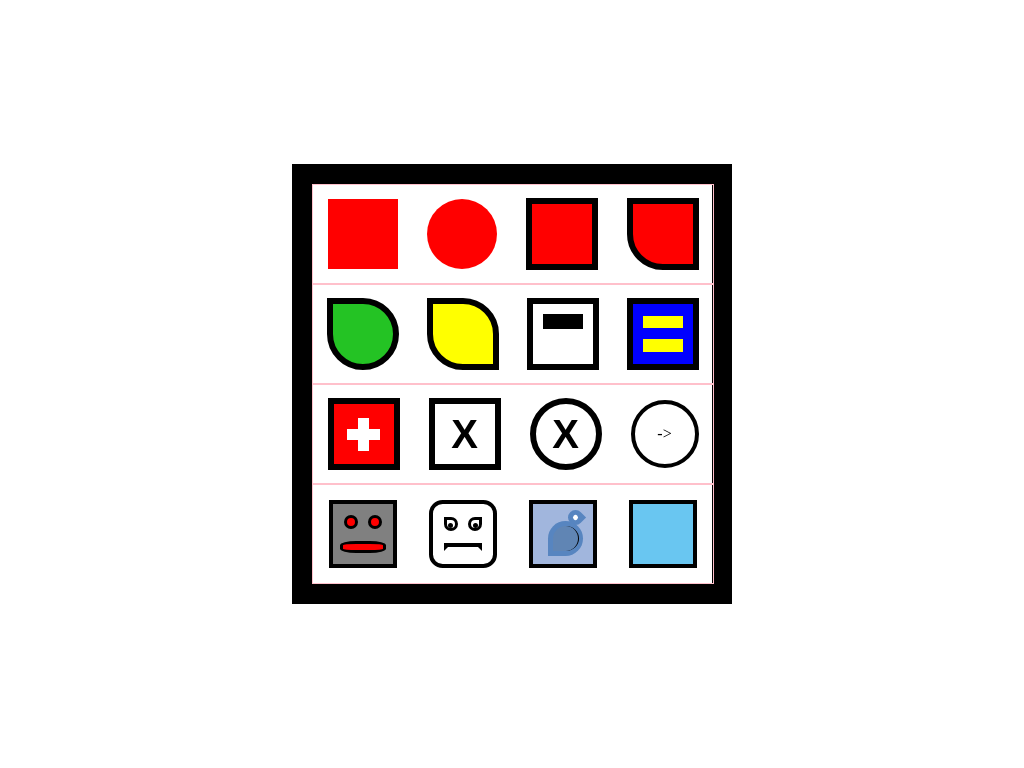

Reproduce this picture with HTML and CSS.

<!-- file: myfile.html -->
<html>
    <head>
        <link rel="stylesheet" href="./myfile.css">
    </head>
    <body>
        <div class="container">

            <div class='row'>
                <div class="item a"></div>
                <div class="item b"></div>
                <div class="item c"></div>
                <div class="item d"></div>
            </div>

            <div class='row'>
                <div class="item e"></div>
                <div class="item f"></div>
                <div class="item g">
                    <div style="
                        width: 40px;
                        background-color: black;
                        height: 15px;
                        margin: 10px 10px 30px 10px;
                    "></div>
                </div>
                <div class="item h">
                    <div style="
                        width: 40px;
                        background-color: yellow;
                        height: 12px;
                    "></div>
                    <div style="
                        width: 40px;
                        background-color: yellow;
                        height: 13px;
                    "></div>
                </div>
            </div>

            <div class='row'>
                <div class="item i">
                    <div style="border: 1px dotted red;" class="plus"></div>
                </div>
                <div class="item j">X</div>
                <div class="item k">X</div>
                <div class="item l"> -></div>
            </div>

            <div class='row'>
                <div class="item m">
                    <div style="display: flex; flex-direction: row; justify-content: space-evenly; width: 100%;">
                        <div class="eye1"></div>
                        <div class="eye1"></div>
                    </div>
                    <div class="mouth1"></div>
                </div>
                <div class="item n">
                    <div style="display: flex; flex-direction: row; justify-content: space-evenly; width: 100%;">
                        <div class="eye2">
                            <div class="eyeball"></div>
                        </div>
                        <div class="eye3">
                            <div class="eyeball"></div>
                        </div>
                    </div>
                    <div class="mouth2"></div>
                </div>
                <div class="item o">
                    <div class="bird-head">
                        <div class="bird-eye"></div>
                    </div>
                    <div class="bird-body">
                        <div class="bird-body-2"></div>
                    </div>
                </div>
                <div class="item p"></div>
            </div>

        </div>
    </body>
</html>



/* file: myfile.css */
body{ 
    display: flex;
    justify-content: center;
    align-items: center;
}

.container {
    display: flex;
    height: 400px;
    width: 400px;
    border: 20px solid black;
    display: flex;
    flex-direction: column;
}

.row {
    height: 100px;
    width: 400px;
    border: 1px solid pink;
    display: flex;
    flex-direction: row;
    justify-content: space-around;
    align-items: center ;
}

.item {
    width: 60px;
    height: 60px;

}

.a {
    width: 70px;
    height: 70px;
    background-color: rgb(255, 0, 0);
}

.b {
    width: 70px;
    height: 70px;
    background-color: rgb(255, 0, 0);
    border-radius: 50%;
}

.c {
    background-color: rgb(255, 0, 0);
    border: 6px solid black;
}

.d {
    background-color: rgb(255, 0, 0);
    border: 6px solid black;
    border-bottom-left-radius: 50%;
}

.e {
    background-color: rgb(36, 195, 36);
    border: 6px solid black;
    border-radius: 0 50% 50% 50%;
}

.f {
    background-color: yellow;
    border: 6px solid black;
    border-radius: 0 50% 0 50%;
}

.g {
    border: 6px solid black;
}

.h {
    border: 6px solid black;
    background-color: blue;
    display: flex;
    flex-direction: column;
    justify-content: space-evenly;
    align-items: center;
}

.i {
    border: 6px solid black;
    background-color: red;
    display: flex;
    justify-content: center;
    align-items: center;
}

.plus {
    border: 1px dotted white;
    width: 3px;
    height: 3px;
    background-color: white;
    box-sizing: border-box;
    transform: scale(11);
}

.j {
    border: 6px solid black;
    font-family: sans-serif ;
    font-weight: 900;
    font-size: 40;
    display: flex;
    justify-content: center;
    align-items: center;
}

.k {
    border: 6px solid black;
    font-family: sans-serif ;
    font-weight: 900;
    font-size: 40;
    display: flex;
    justify-content: center;
    align-items: center;
    border-radius: 50%;
}

.l {
    border: 4px solid black;
    display: flex;
    justify-content: center;
    align-items: center;
    border-radius: 50%;
}


.m {
    border: 4px solid black;
    background-color: gray;
    display: flex;
    flex-direction: column;
    justify-content: space-evenly;
    align-items: center;
}

.eye1 {
    height: 8px;
    width: 8px;
    border-radius: 50%;
    border: 3px solid black;
    background-color: red;
}

.mouth1 {
    width: 40px;
    height: 6px;
    background-color: red;
    border: 3px solid black;
    border-radius: 35%;
}

.n {
    border: 4px solid black;
    display: flex;
    flex-direction: column;
    justify-content: space-evenly;
    align-items: center;
    border-radius: 20%;
}

.eye2 {
    height: 8px;
    width: 8px;
    border-radius: 0 50% 50% 50%;
    border: 3px solid black;
    display: flex;
    align-items: flex-end;
    justify-content: center;
}
.eye3 {
    height: 8px;
    width: 8px;
    border-radius: 50% 0 50% 50%;
    border: 3px solid black;
    display: flex;
    align-items: flex-end;
    justify-content: center;
}

.eyeball {
    height:1px;
    width: 1px;
    border-radius: 50%;
    border: 2px solid black;
    background-color: black;
}

.mouth2 {
    width: 30px;
    height: 0px;
    border-top: 4px solid black;
    border-right: 4px solid black;
    border-left: 4px solid black;
    border-bottom: 4px solid transparent;
}

.o {
    width: 50px;
    display: flex;
    flex-direction: column;
    justify-content: space-around;
    align-items: flex-end;
    border: 4px solid black;
    background-color: rgb(161, 182, 221);
    padding-right: 10px;
}

.bird-head {
    margin-top: 5px;
    height: 15px;
    width: 15px;
    border-radius: 50% 0 50% 50%;
    background-color: rgb(87, 133, 192);  
    transform: rotate(45deg);
    display: flex;
    align-items: center;
    justify-content: center;
}

.bird-eye {
    height: 5px;
    width: 5px;
    border-radius: 50%;
    background-color: white;
    margin: 0;
}

.bird-body {
    height: 35px;
    width: 35px;
    border-radius: 50% 50% 50% 0;
    background-color: rgb(87, 133, 192); 
    position: relative;
    top: -6.5px;
    display:flex;
    justify-content: center;
    align-items: center;
}

.bird-body-2 {
    height: 25px;
    width: 25px;
    border-radius: 50% 50% 50% 0;
    background-color: rgb(96, 133, 180); 
    border-right: 1px solid black;
}

.p {
    border: 4px solid black;
    background-color: rgb(105, 198, 241);
}
